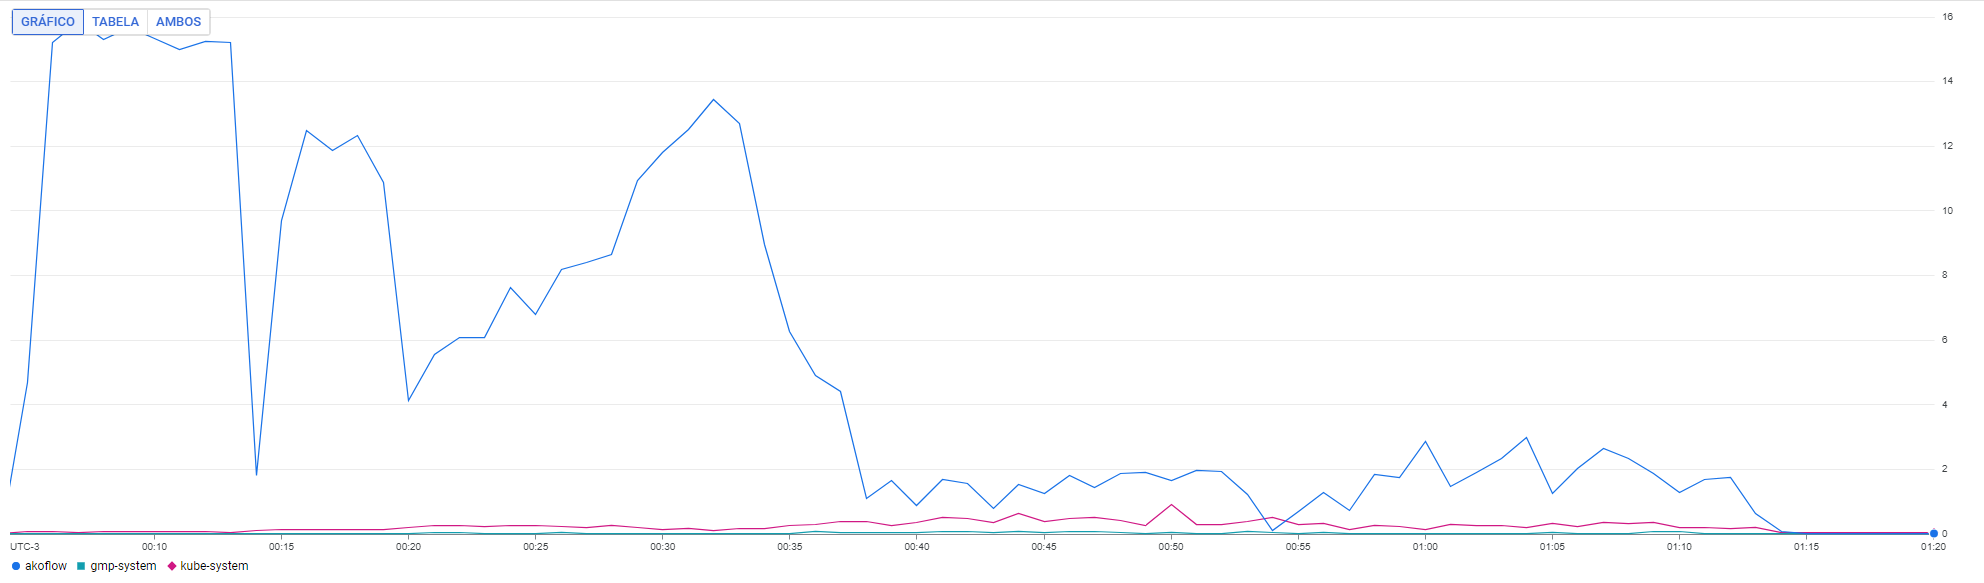

Data behind this chart, as committed beside it:
TimeSeries ID, value_core_usage_time_aggregate resource…, value_core_usage_time_aggregate resource…, value_core_usage_time_aggregate resource…
resource.namespace_name, kube-system, gmp-system, akoflow
Fri May 10 2024 00:04:00 GMT-0300 (Horár…, 0.02723, 0.007834, 0.009467
Fri May 10 2024 00:05:00 GMT-0300 (Horár…, 0.0848, 0.008167, 4.691
Fri May 10 2024 00:06:00 GMT-0300 (Horár…, 0.06927, 0.006499, 15.21
Fri May 10 2024 00:07:00 GMT-0300 (Horár…, 0.06133, 0.004799, 15.86
Fri May 10 2024 00:08:00 GMT-0300 (Horár…, 0.06802, 0.005616, 15.31
Fri May 10 2024 00:09:00 GMT-0300 (Horár…, 0.06964, 0.004933, 15.66
Fri May 10 2024 00:10:00 GMT-0300 (Horár…, 0.07556, 0.005575, 15.32
Fri May 10 2024 00:11:00 GMT-0300 (Horár…, 0.06418, 0.005778, 15
Fri May 10 2024 00:12:00 GMT-0300 (Horár…, 0.06943, 0.007383, 15.25
Fri May 10 2024 00:13:00 GMT-0300 (Horár…, 0.05811, 0.004933, 15.22
Fri May 10 2024 00:14:00 GMT-0300 (Horár…, 0.09765, 0.01695, 1.81
Fri May 10 2024 00:15:00 GMT-0300 (Horár…, 0.1394, 0.01801, 9.705
Fri May 10 2024 00:16:00 GMT-0300 (Horár…, 0.1464, 0.02595, 12.49
Fri May 10 2024 00:17:00 GMT-0300 (Horár…, 0.1441, 0.01631, 11.86
Fri May 10 2024 00:18:00 GMT-0300 (Horár…, 0.145, 0.01834, 12.33
Fri May 10 2024 00:19:00 GMT-0300 (Horár…, 0.1308, 0.009814, 10.86
Fri May 10 2024 00:20:00 GMT-0300 (Horár…, 0.2104, 0.0239, 4.127
Fri May 10 2024 00:21:00 GMT-0300 (Horár…, 0.2774, 0.03904, 5.566
Fri May 10 2024 00:22:00 GMT-0300 (Horár…, 0.2775, 0.04286, 6.071
Fri May 10 2024 00:23:00 GMT-0300 (Horár…, 0.2441, 0.02449, 6.074
Fri May 10 2024 00:24:00 GMT-0300 (Horár…, 0.2507, 0.03075, 7.636
Fri May 10 2024 00:25:00 GMT-0300 (Horár…, 0.2764, 0.02973, 6.802
Fri May 10 2024 00:26:00 GMT-0300 (Horár…, 0.2172, 0.03548, 8.172
Fri May 10 2024 00:27:00 GMT-0300 (Horár…, 0.2095, 0.01592, 8.392
Fri May 10 2024 00:28:00 GMT-0300 (Horár…, 0.2741, 0.0232, 8.643
Fri May 10 2024 00:29:00 GMT-0300 (Horár…, 0.2154, 0.01678, 10.93
Fri May 10 2024 00:30:00 GMT-0300 (Horár…, 0.1243, 0.00611, 11.81
Fri May 10 2024 00:31:00 GMT-0300 (Horár…, 0.1588, 0.01113, 12.51
Fri May 10 2024 00:32:00 GMT-0300 (Horár…, 0.1208, 0.016, 13.45
Fri May 10 2024 00:33:00 GMT-0300 (Horár…, 0.1573, 0.007792, 12.71
Fri May 10 2024 00:34:00 GMT-0300 (Horár…, 0.1663, 0.01846, 8.974
Fri May 10 2024 00:35:00 GMT-0300 (Horár…, 0.2497, 0.02518, 6.277
Fri May 10 2024 00:36:00 GMT-0300 (Horár…, 0.2922, 0.07143, 4.92
Fri May 10 2024 00:37:00 GMT-0300 (Horár…, 0.3726, 0.03282, 4.418
Fri May 10 2024 00:38:00 GMT-0300 (Horár…, 0.4019, 0.04271, 1.101
Fri May 10 2024 00:39:00 GMT-0300 (Horár…, 0.2763, 0.03452, 1.649
Fri May 10 2024 00:40:00 GMT-0300 (Horár…, 0.3453, 0.03581, 0.8886
Fri May 10 2024 00:41:00 GMT-0300 (Horár…, 0.5005, 0.07335, 1.681
Fri May 10 2024 00:42:00 GMT-0300 (Horár…, 0.4733, 0.09173, 1.551
Fri May 10 2024 00:43:00 GMT-0300 (Horár…, 0.3442, 0.05608, 0.7755
Fri May 10 2024 00:44:00 GMT-0300 (Horár…, 0.6314, 0.08166, 1.538
Fri May 10 2024 00:45:00 GMT-0300 (Horár…, 0.3785, 0.04692, 1.255
Fri May 10 2024 00:46:00 GMT-0300 (Horár…, 0.4671, 0.06591, 1.802
Fri May 10 2024 00:47:00 GMT-0300 (Horár…, 0.5163, 0.06448, 1.429
Fri May 10 2024 00:48:00 GMT-0300 (Horár…, 0.4162, 0.06104, 1.887
Fri May 10 2024 00:49:00 GMT-0300 (Horár…, 0.2601, 0.008418, 1.908
Fri May 10 2024 00:50:00 GMT-0300 (Horár…, 0.9095, 0.06, 1.648
Fri May 10 2024 00:51:00 GMT-0300 (Horár…, 0.2944, 0.02178, 1.96
Fri May 10 2024 00:52:00 GMT-0300 (Horár…, 0.2836, 0.008023, 1.948
Fri May 10 2024 00:53:00 GMT-0300 (Horár…, 0.3997, 0.07505, 1.226
Fri May 10 2024 00:54:00 GMT-0300 (Horár…, 0.5134, 0.06008, 0.11
Fri May 10 2024 00:55:00 GMT-0300 (Horár…, 0.3058, 0.02123, 0.6894
Fri May 10 2024 00:56:00 GMT-0300 (Horár…, 0.3305, 0.05071, 1.294
Fri May 10 2024 00:57:00 GMT-0300 (Horár…, 0.1385, 0.01433, 0.7344
Fri May 10 2024 00:58:00 GMT-0300 (Horár…, 0.2776, 0.01573, 1.836
Fri May 10 2024 00:59:00 GMT-0300 (Horár…, 0.2476, 0.006824, 1.751
Fri May 10 2024 01:00:00 GMT-0300 (Horár…, 0.136, 0.006809, 2.871
Fri May 10 2024 01:01:00 GMT-0300 (Horár…, 0.3, 0.0232, 1.475
Fri May 10 2024 01:02:00 GMT-0300 (Horár…, 0.2698, 0.01115, 1.911
... 19 more rows
